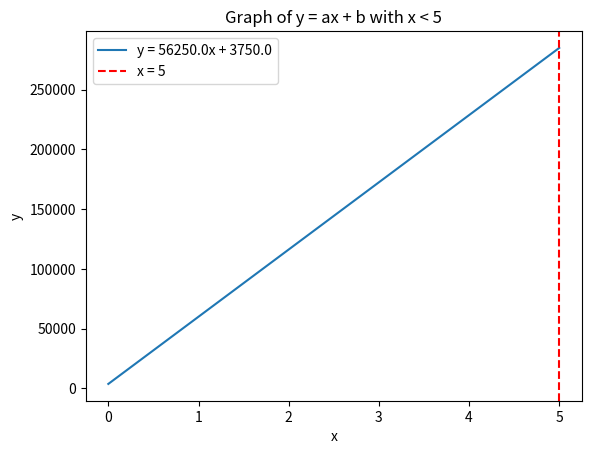

Write the Python code that produced this figure.
import numpy as np
import matplotlib.pyplot as plt

# Parametri
a = 7.5 *1500*5      # coefficiente angolare
b = 0.5 *1500*5    # intercetta
p = 5        # valore limite per x

# Genera i valori di x limitati
x = np.linspace(0, p, 100)   # sostituisci -10 con l'inizio del tuo range se necessario
y = a * x + b

# Grafico
plt.plot(x, y, label=f"y = {a}x + {b}")
plt.xlabel("x")
plt.ylabel("y")
plt.title("Graph of y = ax + b with x < 5")
plt.axvline(x=p, color="red", linestyle="--", label=f"x = {p}")
plt.legend()
plt.show()

